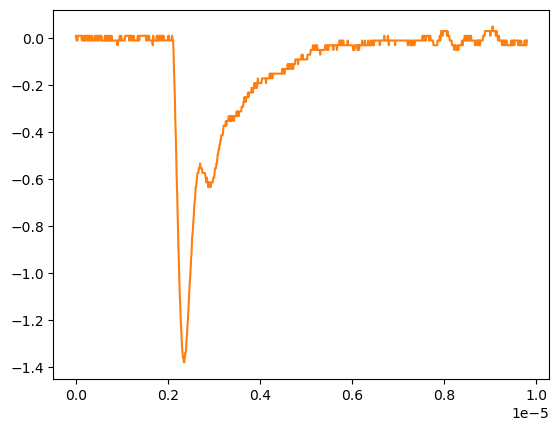

Values plotted in this chart, from the file beside it:
# KEYSIGHT TECHNOLOGIES, MSO-X 3024T, MY58262555, 07.30.2019051434
# time, 1
# 2024-09-12 16:56:03.955090
0.000000000000000000e+00, 8.605520000000000183e-03
9.809809809809809921e-09, -1.149500000000000001e-02
1.961961961961961984e-08, -1.149500000000000001e-02
2.942942942942943142e-08, -1.149500000000000001e-02
3.923923923923923968e-08, 8.605520000000000183e-03
4.904904904904904795e-08, 8.605520000000000183e-03
5.885885885885886283e-08, 8.605520000000000183e-03
6.866866866866867110e-08, 8.605520000000000183e-03
7.847847847847847937e-08, 8.605520000000000183e-03
8.828828828828828763e-08, 8.605520000000000183e-03
9.809809809809809590e-08, 8.605520000000000183e-03
1.079079079079079042e-07, 8.605520000000000183e-03
1.177177177177177257e-07, 8.605520000000000183e-03
1.275275275275275207e-07, -1.149500000000000001e-02
1.373373373373373422e-07, 8.605520000000000183e-03
1.471471471471471372e-07, 8.605520000000000183e-03
1.569569569569569587e-07, -1.149500000000000001e-02
1.667667667667667802e-07, -1.149500000000000001e-02
1.765765765765765753e-07, -1.149500000000000001e-02
1.863863863863863968e-07, 8.605520000000000183e-03
1.961961961961961918e-07, -1.149500000000000001e-02
2.060060060060060133e-07, -1.149500000000000001e-02
2.158158158158158083e-07, 8.605520000000000183e-03
2.256256256256256298e-07, 8.605520000000000183e-03
2.354354354354354513e-07, 8.605520000000000183e-03
2.452452452452452728e-07, -1.149500000000000001e-02
2.550550550550550414e-07, 8.605520000000000183e-03
2.648648648648648629e-07, -1.149500000000000001e-02
2.746746746746746844e-07, 8.605520000000000183e-03
2.844844844844845059e-07, 8.605520000000000183e-03
2.942942942942942745e-07, 8.605520000000000183e-03
3.041041041041040960e-07, -1.149500000000000001e-02
3.139139139139139175e-07, 8.605520000000000183e-03
3.237237237237237390e-07, -1.149500000000000001e-02
3.335335335335335605e-07, 8.605520000000000183e-03
3.433433433433433290e-07, 8.605520000000000183e-03
3.531531531531531505e-07, -1.149500000000000001e-02
3.629629629629629720e-07, -1.149500000000000001e-02
3.727727727727727935e-07, -1.149500000000000001e-02
3.825825825825825621e-07, -1.149500000000000001e-02
3.923923923923923836e-07, -1.149500000000000001e-02
4.022022022022022051e-07, 8.605520000000000183e-03
4.120120120120120266e-07, 8.605520000000000183e-03
4.218218218218218481e-07, -1.149500000000000001e-02
4.316316316316316167e-07, -1.149500000000000001e-02
4.414414414414414382e-07, -1.149500000000000001e-02
4.512512512512512597e-07, 8.605520000000000183e-03
4.610610610610610812e-07, 8.605520000000000183e-03
4.708708708708709027e-07, -1.149500000000000001e-02
4.806806806806806712e-07, -1.149500000000000001e-02
4.904904904904905457e-07, -1.149500000000000001e-02
5.003003003003003142e-07, 8.605520000000000183e-03
5.101101101101100828e-07, 8.605520000000000183e-03
5.199199199199199572e-07, 8.605520000000000183e-03
5.297297297297297258e-07, 8.605520000000000183e-03
5.395395395395394944e-07, -1.149500000000000001e-02
5.493493493493493688e-07, 8.605520000000000183e-03
5.591591591591591374e-07, -1.149500000000000001e-02
... 942 more rows
